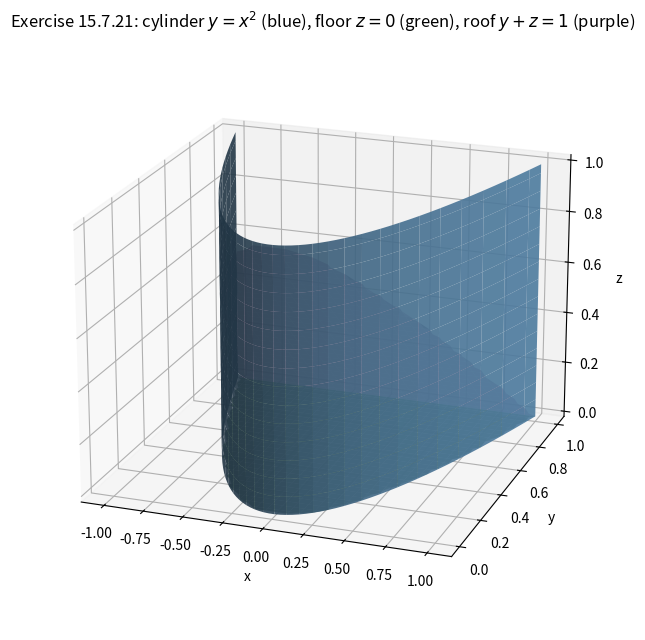

The script that saved this image: (Note: this script raises an exception after producing the figure.)
"""Fig 1: 3D solid for 15.7.21: cylinder y=x^2, floor z=0, slanted roof y+z=1."""
import numpy as np
import matplotlib
matplotlib.use("Agg")
import matplotlib.pyplot as plt

fig = plt.figure(figsize=(8, 6.5))
ax = fig.add_subplot(111, projection="3d")

# cylinder side y = x^2, 0<=z<=1-x^2
xs = np.linspace(-1, 1, 60)
zs = np.linspace(0, 1, 30)
XS, ZS = np.meshgrid(xs, zs, indexing="ij")
ax.plot_surface(XS, XS**2, ZS, alpha=0.9, color="#66a3d2", rstride=2, cstride=2)

# floor (z=0) and roof (z=1-y) over the region x^2<=y<=1  (NaN outside)
xg = np.linspace(-1, 1, 60)
yg = np.linspace(0, 1, 60)
XG, YG = np.meshgrid(xg, yg, indexing="ij")
m = XG**2 <= YG
Zfloor = np.where(m, 0.0, np.nan)
Zroof = np.where(m, 1.0 - YG, np.nan)
ax.plot_surface(XG, YG, Zfloor, alpha=0.85, color="#9ad0a0", rstride=2, cstride=2)
ax.plot_surface(XG, YG, Zroof, alpha=0.6, color="#c98ab8", rstride=2, cstride=2)
ax.set_xlabel("x"); ax.set_ylabel("y"); ax.set_zlabel("z")
ax.set_title(rf"Exercise 15.7.21: cylinder $y=x^2$ (blue), floor $z=0$ (green), roof $y+z=1$ (purple)")
ax.view_init(elev=20, azim=-70)
plt.tight_layout()
plt.savefig("D:/Program-Files/MCMA-Toolchain/dev-logs/.raw_data/dev-logs-20261110/dsh-qwen3.8-27b-hpc/calculus-15.7.21/solution/part1_figure1.png",
            dpi=110, bbox_inches="tight")
print("saved fig1")
